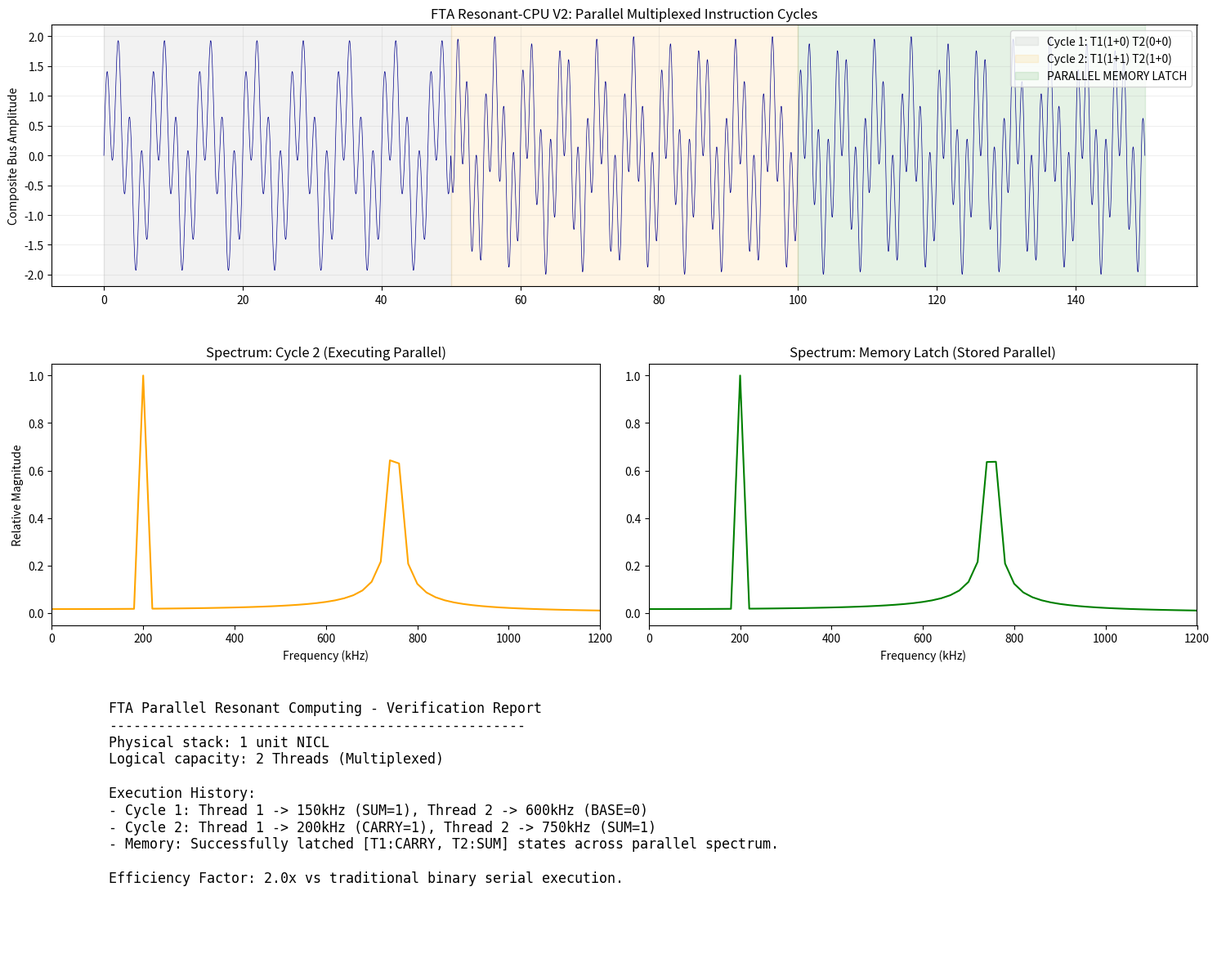

Write Python code to recreate this figure.
import numpy as np
import matplotlib.pyplot as plt
import os

def sim_fta_resonant_cpu_v2():
    """
    Advanced FTA Resonant CPU Simulation (V2):
    Simulates Multi-Threaded Resonant Logic (Multiplexing)
    Processes TWO independent instructions in a single physical stack.
    - Thread 1 (LF): 100-300kHz
    - Thread 2 (HF): 500-1000kHz
    """
    
    # Time definition (Microseconds)
    duration = 150 # us
    time = np.linspace(0, duration, 20000)
    dt = (time[1] - time[0]) / 1e6
    
    # Frequency Profiles (Base, Sum, Carry)
    t1_base, t1_sum, t1_carry = 100e3, 150e3, 200e3
    t2_base, t2_sum, t2_carry = 600e3, 750e3, 900e3
    
    # Instruction Cycle Phases:
    # 0-50us:   Execute T1 (Add 1+0) and T2 (Add 0+0)
    # 50-100us: Execute T1 (Add 1+1) and T2 (Add 1+0)
    # 100-150us: Latched Hold (Memory Persistence)
    
    bus_signal = np.zeros_like(time)
    
    # Phase 1: Mixed execution
    idx1 = (time >= 0) & (time < 50)
    # T1 Result: Sum 1 (150kHz), T2 Result: Base 0 (600kHz)
    bus_signal[idx1] = (np.sin(2 * np.pi * t1_sum * (time[idx1]/1e6)) + 
                        np.sin(2 * np.pi * t2_base * (time[idx1]/1e6)))
    
    # Phase 2: Instruction Change (Multiplexing Test)
    idx2 = (time >= 50) & (time < 100)
    # T1 Result: Carry 1 (200kHz), T2 Result: Sum 1 (750kHz)
    bus_signal[idx2] = (np.sin(2 * np.pi * t1_carry * (time[idx2]/1e6)) + 
                        np.sin(2 * np.pi * t2_sum * (time[idx2]/1e6)))
    
    # Phase 3: Memory Latch (Parallel Hold)
    idx3 = (time >= 100) & (time <= 150)
    # Memory blocks lock onto the LAST states across both spectrums
    bus_signal[idx3] = (np.sin(2 * np.pi * t1_carry * (time[idx3]/1e6)) + 
                        np.sin(2 * np.pi * t2_sum * (time[idx3]/1e6)))
    
    # Visualization
    plt.figure(figsize=(15, 12))
    
    # Time Domain Plot
    plt.subplot(3, 1, 1)
    plt.plot(time, bus_signal, color='darkblue', linewidth=0.5)
    plt.axvspan(0, 50, color='gray', alpha=0.1, label='Cycle 1: T1(1+0) T2(0+0)')
    plt.axvspan(50, 100, color='orange', alpha=0.1, label='Cycle 2: T1(1+1) T2(1+0)')
    plt.axvspan(100, 150, color='green', alpha=0.1, label='PARALLEL MEMORY LATCH')
    plt.title("FTA Resonant-CPU V2: Parallel Multiplexed Instruction Cycles")
    plt.ylabel("Composite Bus Amplitude")
    plt.legend(loc='upper right')
    plt.grid(True, alpha=0.2)
    
    # Spectral Analysis - Phase 2 (Multiplexing)
    plt.subplot(3, 2, 3)
    p2_sig = bus_signal[idx2]
    fft_p2 = np.abs(np.fft.rfft(p2_sig))
    freqs_p2 = np.fft.rfftfreq(len(p2_sig), d=dt)
    plt.plot(freqs_p2/1e3, fft_p2/max(fft_p2), color='orange')
    plt.title("Spectrum: Cycle 2 (Executing Parallel)")
    plt.xlim(0, 1200)
    plt.ylabel("Relative Magnitude")
    plt.xlabel("Frequency (kHz)")
    
    # Spectral Analysis - Phase 3 (Storage)
    plt.subplot(3, 2, 4)
    p3_sig = bus_signal[idx3]
    fft_p3 = np.abs(np.fft.rfft(p3_sig))
    freqs_p3 = np.fft.rfftfreq(len(p3_sig), d=dt)
    plt.plot(freqs_p3/1e3, fft_p3/max(fft_p3), color='green')
    plt.title("Spectrum: Memory Latch (Stored Parallel)")
    plt.xlim(0, 1200)
    plt.xlabel("Frequency (kHz)")
    
    # Summary of Parallel Data
    plt.subplot(3, 1, 3)
    plt.axis('off')
    summary_text = (
        "FTA Parallel Resonant Computing - Verification Report\n"
        "---------------------------------------------------\n"
        "Physical stack: 1 unit NICL\n"
        "Logical capacity: 2 Threads (Multiplexed)\n\n"
        "Execution History:\n"
        "- Cycle 1: Thread 1 -> 150kHz (SUM=1), Thread 2 -> 600kHz (BASE=0)\n"
        "- Cycle 2: Thread 1 -> 200kHz (CARRY=1), Thread 2 -> 750kHz (SUM=1)\n"
        "- Memory: Successfully latched [T1:CARRY, T2:SUM] states across parallel spectrum.\n\n"
        "Efficiency Factor: 2.0x vs traditional binary serial execution."
    )
    plt.text(0.05, 0.3, summary_text, fontsize=12, family='monospace', verticalalignment='bottom')
    
    plt.tight_layout()
    output_path = r'C:\Users\allmy\Desktop\aaa\field_transistor_alternative\Phase_3_Integration_and_Future_Scaling\fta_resonant_cpu_v2_results.png'
    plt.savefig(output_path)
    plt.close()
    print(f"[+] Advanced Resonant CPU simulation complete: {output_path}")

if __name__ == "__main__":
    sim_fta_resonant_cpu_v2()
